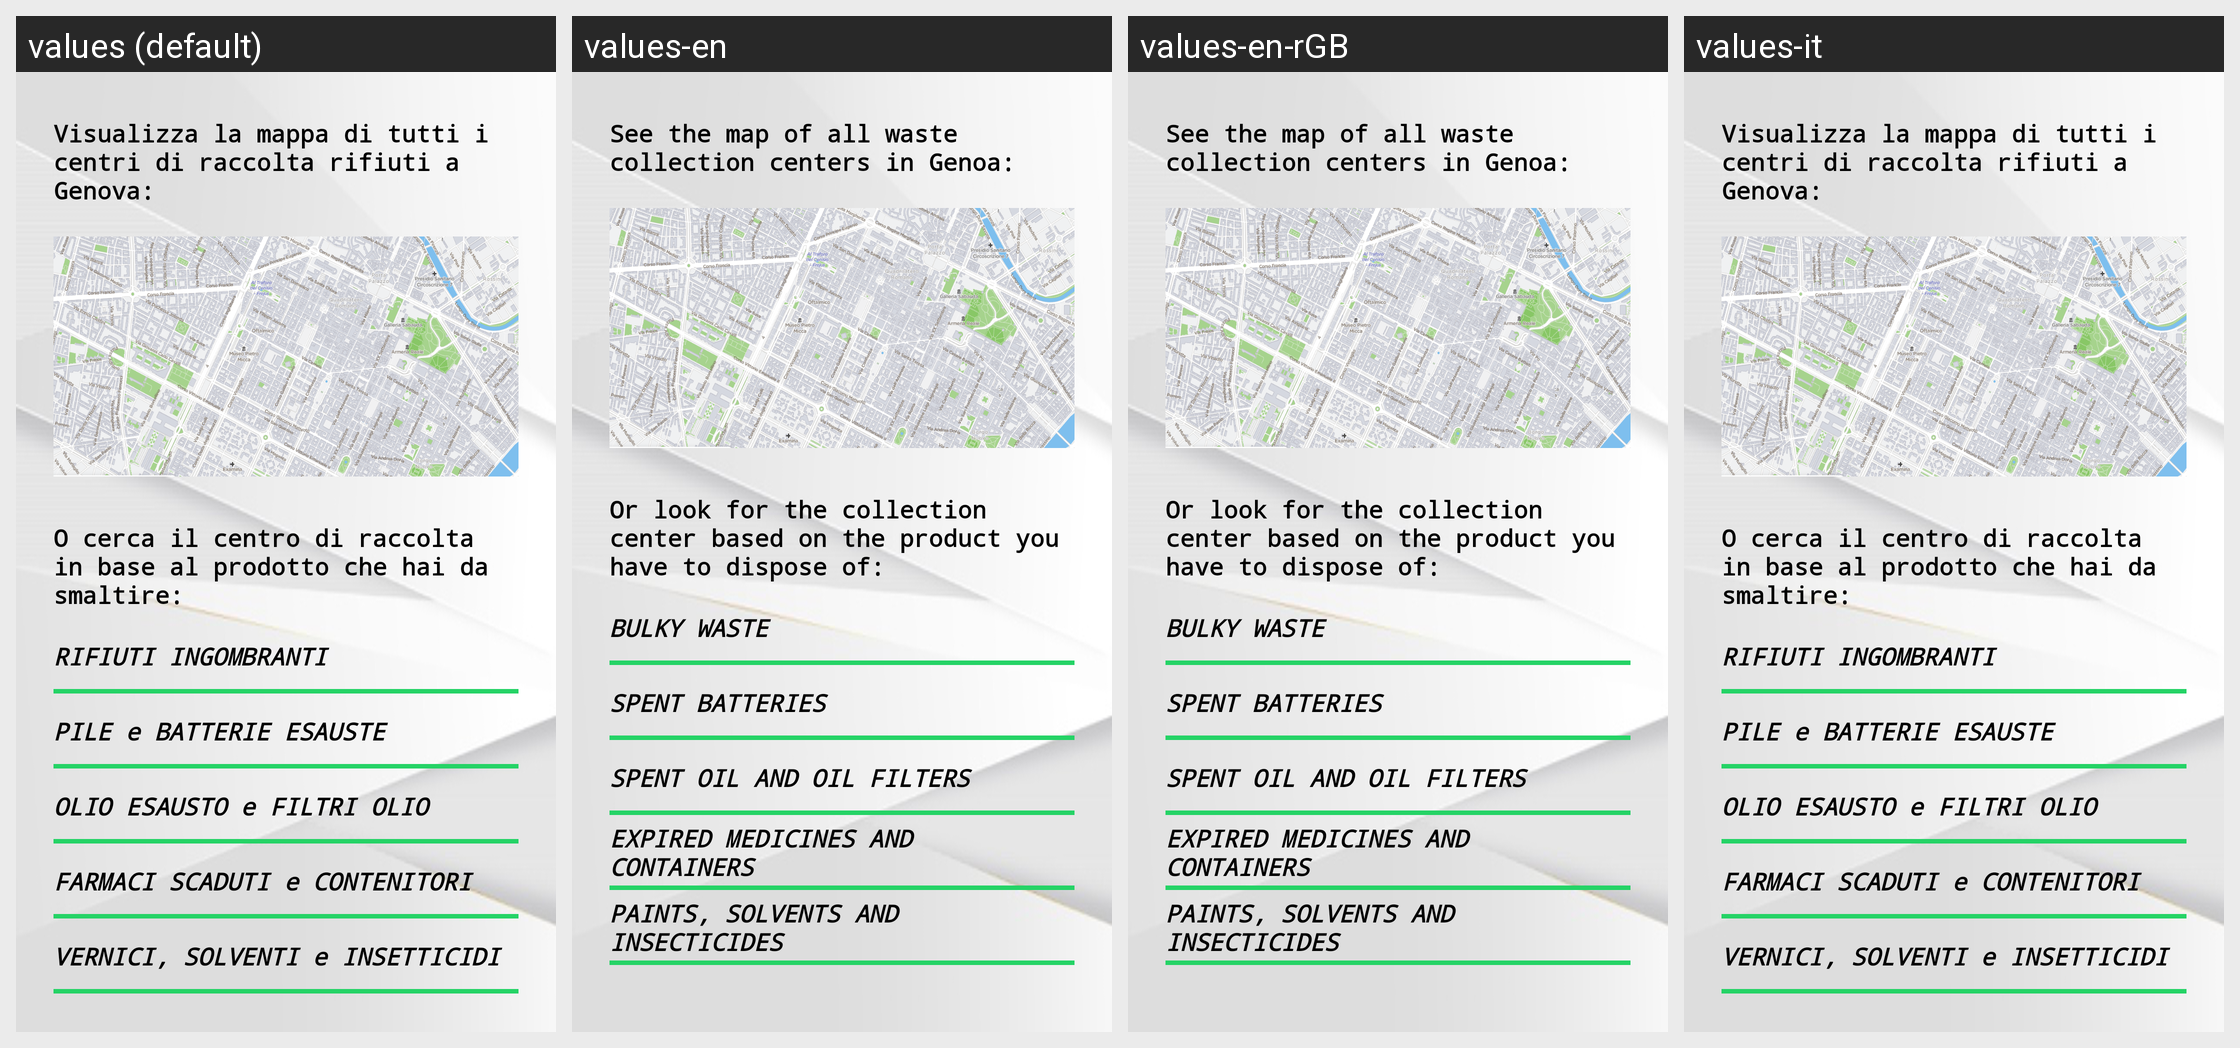

Here is an Android app screen in its default locale and in the app's own translations. Write out the translated-string differences for the strings that appear on this screen.
Android screen res/layout/content_dangerous2.xml rendered under 4 locales, left to right: values (default), values-en, values-en-rGB, values-it. Device: Nexus 5 (rendered at 1080×1920; each locale shown at half size, 540×960, under a caption strip naming it); theme Theme.GenovaGreen.
Strings drawn on this screen, with the default value and each locale's value (text and hints the layout hard-codes, and strings that could not be matched under every locale, appear in the picture but are not listed):

visualizza_la_mappa_di_tutti_i_centri_di_raccolta_rifiuti_a_genova
  values: Visualizza la mappa di tutti i centri di raccolta rifiuti a Genova:
  values-en: See the map of all waste collection centers in Genoa:
  values-en-rGB: See the map of all waste collection centers in Genoa:
  values-it: Visualizza la mappa di tutti i centri di raccolta rifiuti a Genova:  [not translated; the default value is used]

o_cerca_il_centro_di_raccolta_in_base_al_prodotto_che_hai_da_smaltire
  values: O cerca il centro di raccolta in base al prodotto che hai da smaltire:
  values-en: Or look for the collection center based on the product you have to dispose of:
  values-en-rGB: Or look for the collection center based on the product you have to dispose of:
  values-it: O cerca il centro di raccolta in base al prodotto che hai da smaltire:  [not translated; the default value is used]
